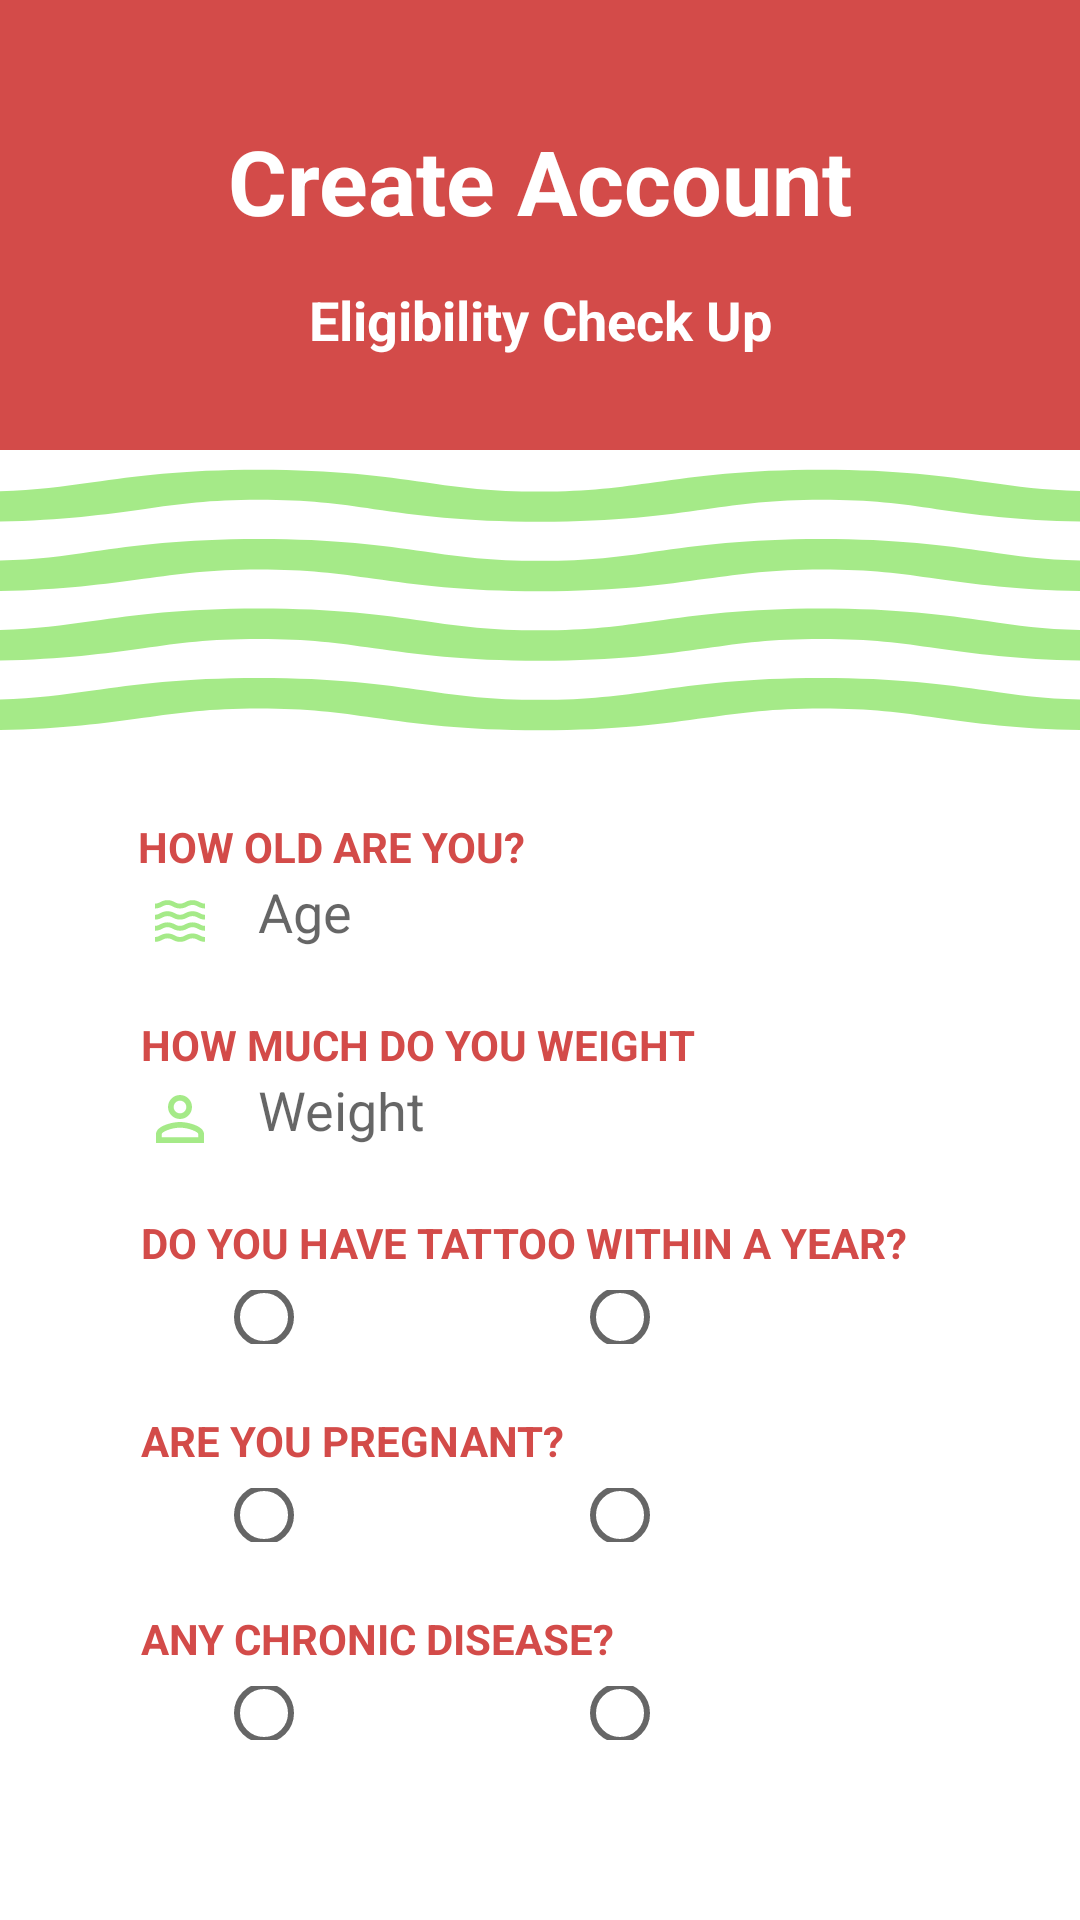

Android layout source for this screen:
<!-- AndroidManifest.xml: application theme AppTheme -->
<!-- res/layout/eligibility_check_fragment.xml -->
<?xml version="1.0" encoding="utf-8"?>
<ScrollView xmlns:android="http://schemas.android.com/apk/res/android"
    xmlns:app="http://schemas.android.com/apk/res-auto"
    xmlns:tools="http://schemas.android.com/tools"
    android:layout_width="match_parent"
    android:layout_height="match_parent"
    android:background="@android:color/white">

    <androidx.constraintlayout.widget.ConstraintLayout
        android:layout_width="match_parent"
        android:layout_height="match_parent"
        tools:context=".LogInActivity">

        <View
            android:id="@+id/top_view"
            android:layout_width="match_parent"
            android:layout_height="150dp"
            android:background="#D34B49"
            app:layout_constraintEnd_toEndOf="parent"
            app:layout_constraintStart_toStartOf="parent"
            app:layout_constraintTop_toTopOf="parent" />

        <View
            android:id="@+id/view2"
            android:layout_width="0dp"
            android:layout_height="100dp"
            android:background="@drawable/ic_wave"
            app:layout_constraintEnd_toEndOf="parent"
            app:layout_constraintHorizontal_bias="0.0"
            app:layout_constraintStart_toStartOf="parent"
            app:layout_constraintTop_toBottomOf="@+id/top_view" />

        <EditText
            android:id="@+id/age"
            android:layout_width="0dp"
            android:layout_height="50dp"
            android:layout_marginStart="32dp"
            android:layout_marginLeft="32dp"
            android:layout_marginTop="32dp"
            android:layout_marginEnd="32dp"
            android:layout_marginRight="32dp"
            android:background="@drawable/backgroundgradient"
            android:drawableStart="@drawable/ic_phone"
            android:drawablePadding="14dp"
            android:ems="10"
            android:hint="Age"
            android:inputType="number"
            android:padding="16dp"
            app:layout_constraintEnd_toEndOf="parent"
            app:layout_constraintStart_toStartOf="parent"
            app:layout_constraintTop_toBottomOf="@+id/view2" />


        <TextView
            android:layout_width="wrap_content"
            android:layout_height="wrap_content"
            android:layout_marginStart="40dp"
            android:background="@android:color/white"
            android:paddingStart="6dp"
            android:paddingEnd="6dp"
            android:text="How old are you?"
            android:textAllCaps="true"
            android:textColor="#D34B49"
            android:textStyle="bold"
            app:layout_constraintBottom_toTopOf="@id/age"
            app:layout_constraintStart_toStartOf="parent"
            app:layout_constraintTop_toTopOf="@id/age"
            app:layout_constraintVertical_bias="1.0" />

        <EditText
            android:id="@+id/weight"
            android:layout_width="0dp"
            android:layout_height="50dp"
            android:layout_marginTop="16dp"
            android:background="@drawable/backgroundgradient"
            android:drawableStart="@drawable/ic_weight"
            android:drawablePadding="14dp"
            android:ems="10"
            android:hint="Weight"
            android:inputType="number"
            android:padding="16dp"
            app:layout_constraintEnd_toEndOf="@+id/age"
            app:layout_constraintStart_toStartOf="@+id/age"
            app:layout_constraintTop_toBottomOf="@+id/age" />

        <TextView
            android:layout_width="wrap_content"
            android:layout_height="wrap_content"
            android:layout_marginStart="41dp"
            android:background="@android:color/white"
            android:paddingStart="6dp"
            android:paddingEnd="6dp"
            android:text="How much do you weight"
            android:textAllCaps="true"
            android:textColor="#D34B49"
            android:textStyle="bold"
            app:layout_constraintBottom_toTopOf="@id/weight"
            app:layout_constraintStart_toStartOf="parent"
            app:layout_constraintTop_toTopOf="@id/weight"/>

        <RadioGroup
            android:id="@+id/tattoo"
            android:layout_width="0dp"
            android:layout_height="50dp"
            android:layout_marginStart="32dp"
            android:layout_marginTop="16dp"
            android:layout_marginEnd="32dp"
            android:background="@drawable/backgroundgradient"
            android:orientation="horizontal"
            android:paddingLeft="24dp"
            app:layout_constraintEnd_toEndOf="parent"
            app:layout_constraintHorizontal_bias="1.0"
            app:layout_constraintStart_toStartOf="parent"
            app:layout_constraintTop_toBottomOf="@+id/weight">

            <RadioButton
                android:layout_width="wrap_content"
                android:layout_height="wrap_content"
                android:layout_margin="16dp"
                android:padding="16dp"
                android:text="Yes" />

            <RadioButton
                android:layout_width="wrap_content"
                android:layout_height="wrap_content"
                android:layout_margin="16dp"
                android:padding="16dp"
                android:text="No" />
        </RadioGroup>

        <TextView
            android:layout_width="wrap_content"
            android:layout_height="wrap_content"
            android:layout_marginStart="41dp"
            android:background="@android:color/white"
            android:paddingStart="6dp"
            android:paddingEnd="6dp"
            android:text="Do You have tattoo within a year?"
            android:textAllCaps="true"
            android:textColor="#D34B49"
            android:textStyle="bold"
            app:layout_constraintBottom_toTopOf="@id/tattoo"
            app:layout_constraintStart_toStartOf="parent"
            app:layout_constraintTop_toTopOf="@id/tattoo"/>

        <RadioGroup
            android:id="@+id/pregnant"
            android:layout_width="0dp"
            android:layout_height="50dp"
            android:layout_marginStart="32dp"
            android:layout_marginTop="16dp"
            android:layout_marginEnd="32dp"
            android:background="@drawable/backgroundgradient"
            android:orientation="horizontal"
            android:paddingLeft="24dp"
            app:layout_constraintEnd_toEndOf="parent"
            app:layout_constraintHorizontal_bias="0.0"
            app:layout_constraintStart_toStartOf="parent"
            app:layout_constraintTop_toBottomOf="@+id/tattoo">

            <RadioButton
                android:layout_width="wrap_content"
                android:layout_height="wrap_content"
                android:layout_margin="16dp"
                android:padding="16dp"
                android:text="Yes" />

            <RadioButton
                android:layout_width="wrap_content"
                android:layout_height="wrap_content"
                android:layout_margin="16dp"
                android:padding="16dp"
                android:text="No" />
        </RadioGroup>

        <TextView
            android:layout_width="wrap_content"
            android:layout_height="wrap_content"
            android:layout_marginStart="41dp"
            android:background="@android:color/white"
            android:paddingStart="6dp"
            android:paddingEnd="6dp"
            android:text="Are you pregnant?"
            android:textAllCaps="true"
            android:textColor="#D34B49"
            android:textStyle="bold"
            app:layout_constraintBottom_toTopOf="@id/pregnant"
            app:layout_constraintStart_toStartOf="parent"
            app:layout_constraintTop_toTopOf="@id/pregnant"/>

        <RadioGroup
            android:id="@+id/disease"
            android:layout_width="0dp"
            android:layout_height="50dp"
            android:layout_marginStart="32dp"
            android:layout_marginTop="16dp"
            android:layout_marginEnd="32dp"
            android:background="@drawable/backgroundgradient"
            android:orientation="horizontal"
            android:paddingLeft="24dp"
            app:layout_constraintEnd_toEndOf="parent"
            app:layout_constraintHorizontal_bias="0.0"
            app:layout_constraintStart_toStartOf="parent"
            app:layout_constraintTop_toBottomOf="@+id/pregnant">

            <RadioButton
                android:layout_width="wrap_content"
                android:layout_height="wrap_content"
                android:layout_margin="16dp"
                android:padding="16dp"
                android:text="Yes" />

            <RadioButton
                android:layout_width="wrap_content"
                android:layout_height="wrap_content"
                android:layout_margin="16dp"
                android:padding="16dp"
                android:text="No" />

            <Button
                android:id="@+id/proceed"
                android:layout_width="0dp"
                android:layout_height="50dp"
                android:layout_marginStart="32dp"
                android:layout_marginTop="4dp"
                android:layout_marginEnd="32dp"
                android:background="@drawable/backgroundgradient"
                android:text="Proceed" />
        </RadioGroup>

        <TextView
            android:layout_width="wrap_content"
            android:layout_height="wrap_content"
            android:layout_marginStart="41dp"
            android:background="@android:color/white"
            android:paddingStart="6dp"
            android:paddingEnd="6dp"
            android:text="Any chronic disease?"
            android:textAllCaps="true"
            android:textColor="#D34B49"
            android:textStyle="bold"
            app:layout_constraintBottom_toTopOf="@id/disease"
            app:layout_constraintStart_toStartOf="parent"
            app:layout_constraintTop_toTopOf="@id/disease"/>

        <TextView
            android:id="@+id/createAccount"
            android:layout_width="wrap_content"
            android:layout_height="wrap_content"
            android:layout_marginTop="40dp"
            android:text="Create Account"
            android:textColor="@android:color/white"
            android:textSize="30sp"
            android:textStyle="bold"
            app:layout_constraintEnd_toEndOf="parent"
            app:layout_constraintStart_toStartOf="parent"
            app:layout_constraintTop_toTopOf="@+id/top_view" />

        <TextView
            android:id="@+id/create_account_tag_line"
            android:layout_width="wrap_content"
            android:layout_height="wrap_content"
            android:layout_marginTop="14dp"
            android:text="Eligibility Check Up"
            android:textColor="@android:color/white"
            android:textSize="18sp"
            android:textStyle="bold"
            app:layout_constraintEnd_toEndOf="parent"
            app:layout_constraintStart_toStartOf="parent"
            app:layout_constraintTop_toBottomOf="@+id/createAccount" />


    </androidx.constraintlayout.widget.ConstraintLayout>


</ScrollView>
<!-- resources referenced by this layout -->
<resources>
  <!-- drawable ic_phone: vector/xml drawable (drawable-anydpi, 2308 chars, omitted) -->
  <!-- drawable ic_wave: vector/xml drawable (drawable-anydpi, 2300 chars, omitted) -->
  <!-- drawable ic_weight (drawable-anydpi) -->
  <vector xmlns:android="http://schemas.android.com/apk/res/android"
      android:width="24dp"
      android:height="24dp"
      android:viewportWidth="24"
      android:viewportHeight="24"
      android:tint="#8FE56A"
      android:alpha="0.8">
    <path
        android:fillColor="@android:color/white"
        android:pathData="M12,5.9c1.16,0 2.1,0.94 2.1,2.1s-0.94,2.1 -2.1,2.1S9.9,9.16 9.9,8s0.94,-2.1 2.1,-2.1m0,9c2.97,0 6.1,1.46 6.1,2.1v1.1L5.9,18.1L5.9,17c0,-0.64 3.13,-2.1 6.1,-2.1M12,4C9.79,4 8,5.79 8,8s1.79,4 4,4 4,-1.79 4,-4 -1.79,-4 -4,-4zM12,13c-2.67,0 -8,1.34 -8,4v3h16v-3c0,-2.66 -5.33,-4 -8,-4z"/>
  </vector>
  <style name="AppTheme" parent="Theme.AppCompat.Light.DarkActionBar">
          
          <item name="colorPrimary">@color/colorPrimary</item>
          <item name="colorPrimaryDark">@color/colorPrimaryDark</item>
          <item name="colorAccent">@color/colorAccent</item>
      </style>
  <!-- not gathered from this repository: default colours our renderer supplied (Android Studio template values) -->
  <color name="colorPrimary">#FF6200EE</color>
  <color name="colorPrimaryDark">#FF3700B3</color>
  <color name="colorAccent">#FF03DAC5</color>
</resources>
